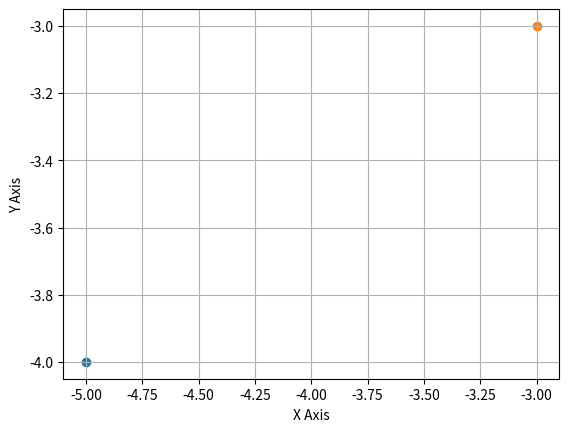

This figure's Python source:
import matplotlib.pyplot as plt

def draw_grid():
	fig = plt.figure()
	ax = plt.axes()
	plt.xlabel("X Axis")
	plt.ylabel("Y Axis")
	plt.rc('grid', linestyle="-", color='black')
	plt.grid(True)
	return fig


def plot_points(fig,d,annotations):
	for coordinate in d:
		x,y = coordinate
		point = plt.scatter(x,y)
		annotation = plt.annotate(d[coordinate],
					xy = (x,y), xycoords = 'data',
					xytext=(x+0.2,y),textcoords = 'data',
					bbox=dict(boxstyle="round", facecolor="w", 
                  	edgecolor="#a3a8a4")
			)
		annotation.set_visible(False)
		annotations.append([point, annotation])

def mouse_move(event):
    visibility_changed = False
    for point, annotation in annotations:
        show_annotation = (point.contains(event)[0] == True)

        if show_annotation != annotation.get_visible():
            visibility_changed = True
            annotation.set_visible(show_annotation)

    if visibility_changed:        
        plt.draw()

d = {
	(-5,-4):"PRR Record\nHEAD_NUM: 1\nSITE_NUM:1\nPART_FLG:0x0\nNUM_TEXT:0\nHARD_BIN:1\nSOFT_BIN:1\nX_COORD:-5\nY_COORD:-4\nTEST_T:515\nPART_ID:1\nPART_TXT:0.000\nPART_FIX: ",
	(-3,-3):None}

fig = draw_grid()
annotations=[]
plot_points(fig,d,annotations)
fig.canvas.mpl_connect('motion_notify_event', mouse_move)
plt.show()


